Run: headless pygame with SDL's dummy video driver; simulated clock (each Clock.tick advances the game by its frame time, no real sleeping); random seed 0; keys injected as events and as key.get_pressed() state; no mouse input.
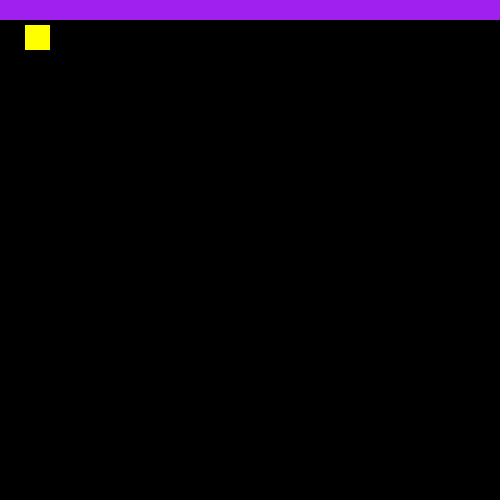
Frame 1 of 4 · flips 1–60 · no input
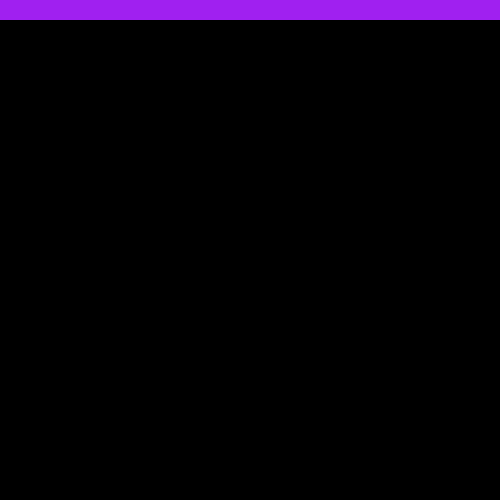
Frame 2 of 4 · flips 61–180 · tapped SPACE, RETURN · held RIGHT (→), D
Frame 3 of 4 · flips 181–300 · held DOWN (↓), S · screen unchanged from frame 2, image omitted
Frame 4 of 4 · flips 301–420 · held LEFT (←), A, UP (↑), W · screen unchanged from frame 3, image omitted

The pygame program that drew these frames:

class Felles:
    def __init__(self, x,y,farge, strx, stry):
        self.x=x
        self.y=y
        self.farge=farge
        self.strx=strx
        self.stry=stry
        self.rekt=pygame.Rect((self.x,self.y),(self.strx,self.stry))
    def tegn(self):
        pygame.draw.rect(skjerm, self.farge, self.rekt)
        self.rekt=pygame.Rect((self.x,self.y),(self.strx,self.stry))

class Packman(Felles):
    def __init__(self):
        super().__init__(skjerm.get_width()/20, skjerm.get_height()/20, "Yellow", skjerm.get_width()/20, skjerm.get_height()/20)
        self.fart=5
    
    def oppdater(self):
        tast= pygame.key.get_pressed()
        if tast[pygame.K_a]:
            self.x-=self.fart
        elif tast[pygame.K_d]:
            self.x+=self.fart
        elif tast[pygame.K_w]:
            self.y-=self.fart
        elif tast[pygame.K_s]:
            self.y+=self.fart

class Labirynt(Felles):
    def __init__(self, x,y,strx,stry):
        super().__init__(x,y,"purple",strx,stry)





import pygame 
pygame.init()
skjerm= pygame.display.set_mode((500,500))
klokke=pygame.time.Clock()
running=True
test=Packman()
lab1= Labirynt(0,0, skjerm.get_width(), skjerm.get_height()/25)
while running:
    for event in pygame.event.get():
        if event.type==pygame.QUIT:
            running=False
    klokke.tick(30)
    skjerm.fill("black")
    lab1.tegn()
    test.oppdater()
    test.tegn()
    
    pygame.display.flip()



pygame.quit()
